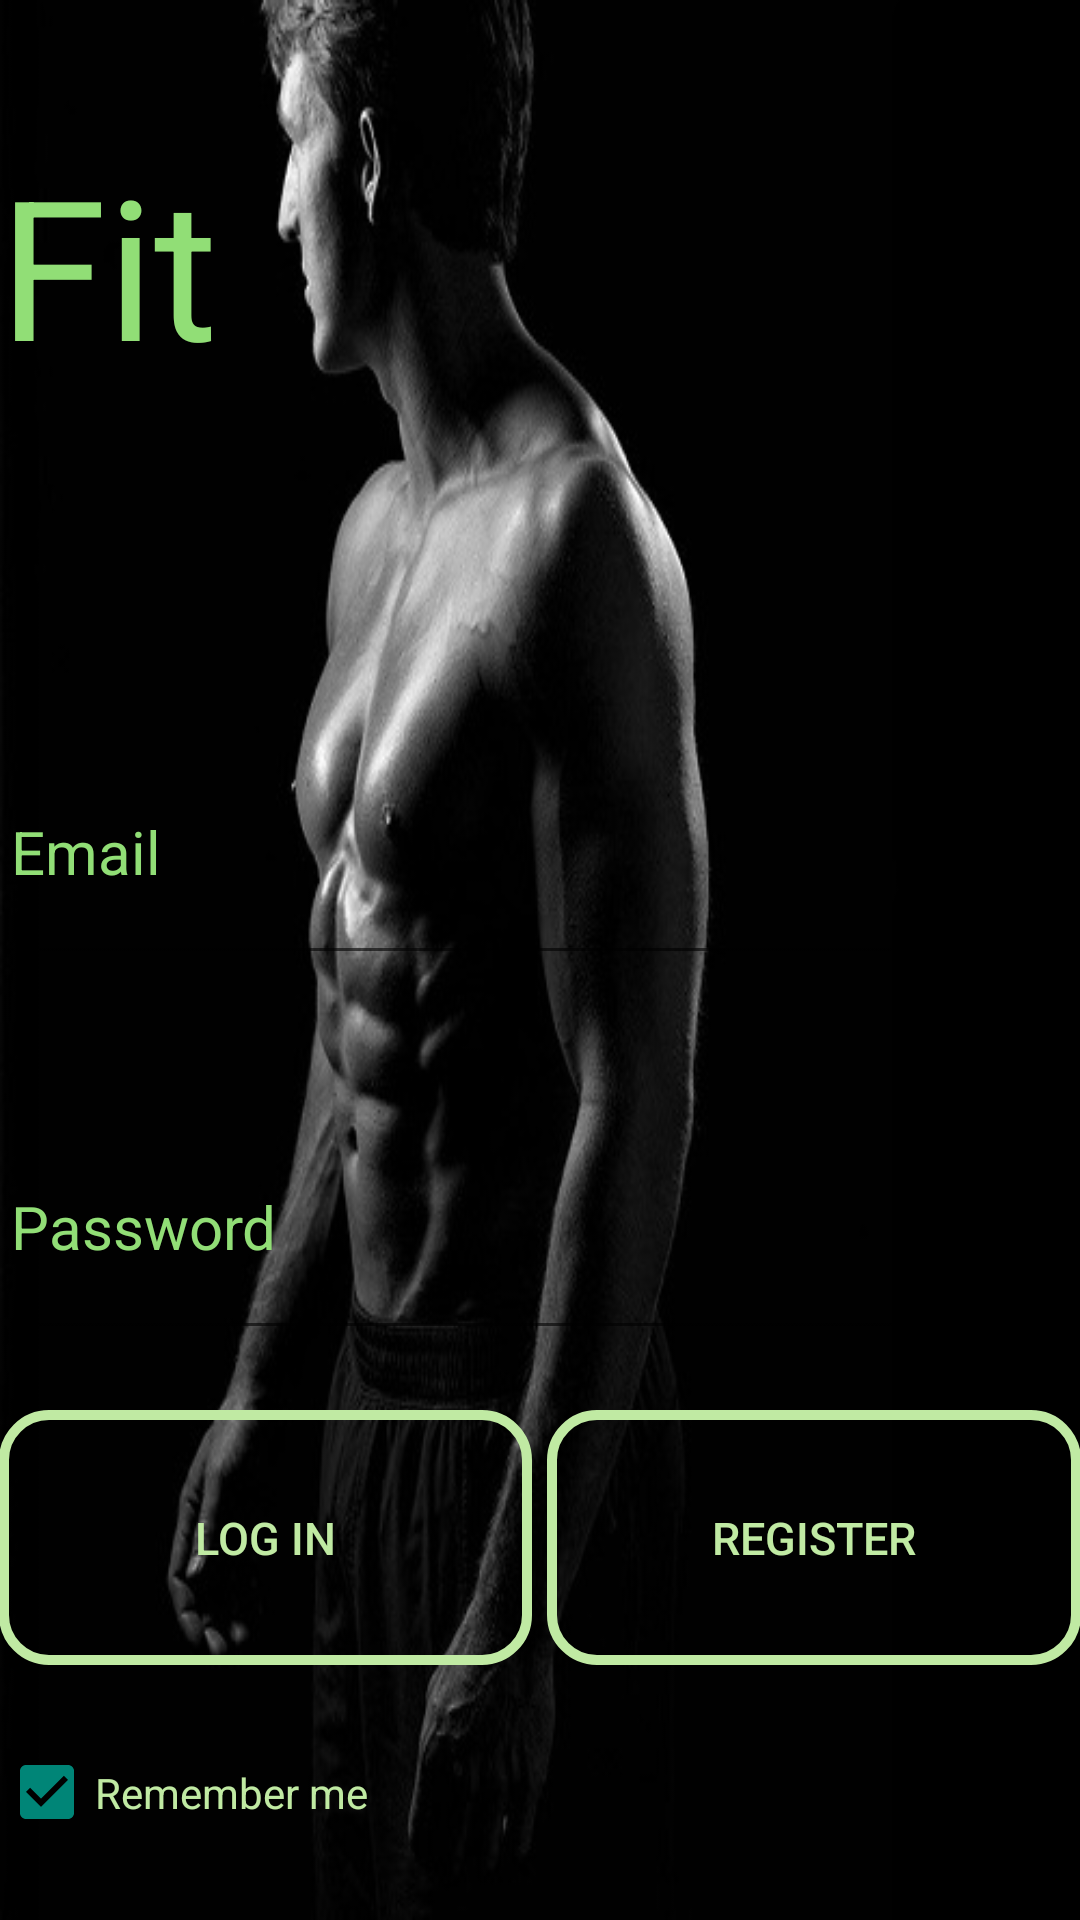

Android layout source for this screen:
<!-- AndroidManifest.xml: application theme Theme.AppCompat.DayNight.NoActionBar -->
<!-- res/layout/activity_log_in.xml -->
<?xml version="1.0" encoding="utf-8"?>
<LinearLayout xmlns:android="http://schemas.android.com/apk/res/android"
    xmlns:tools="http://schemas.android.com/tools"
    android:layout_width="match_parent"
    android:layout_height="match_parent"
    android:paddingBottom="@dimen/activity_vertical_margin"
    android:paddingLeft="@dimen/activity_horizontal_margin"
    android:paddingRight="@dimen/activity_horizontal_margin"
    android:orientation="vertical"
    android:background="@drawable/athlete"
    android:paddingTop="@dimen/activity_vertical_margin"
    tools:context=".activities.LogInActivity">

    <TextView
        android:layout_width="match_parent"
        android:layout_height="0dp"
        android:layout_marginTop="45dp"
        android:layout_weight="2"
        android:layout_alignParentBottom="true"
        android:text="Fit"
        android:textColor="@color/greenThree"
        android:gravity="left"
        android:textSize="65sp"/>

    <EditText
        android:layout_width="match_parent"
        android:layout_height="0dp"
        android:maxLines="1"
        android:layout_weight="1"
        android:inputType="textEmailAddress"
        android:hint="Email"
        android:textColorHint="@color/greenThree"
        android:textColor="@color/greenThree"
        android:textSize="20sp"
        android:ems="10"
        android:id="@+id/username_login"
        android:layout_alignParentTop="true"
        android:layout_centerHorizontal="true"
        android:layout_marginTop="25dp"
        />

    <EditText
        android:layout_width="match_parent"
        android:layout_height="0dp"
        android:layout_weight="1"
        android:maxLines="1"
        android:inputType="textPassword"
        android:textColor="@color/greenThree"
        android:hint="Password"
        android:ems="10"
        android:textColorHint="@color/greenThree"
        android:textSize="20sp"
        android:id="@+id/password_login"

        android:layout_marginTop="40dp"
        android:layout_below="@+id/username_login"
        android:layout_alignLeft="@+id/username_login"
        android:layout_alignStart="@+id/username_login" />


    <LinearLayout
        android:orientation="horizontal"
        android:layout_width="match_parent"
        android:layout_height="0dp"
        android:layout_weight="1"
        android:layout_marginTop="20dp"
        android:layout_centerHorizontal="true"
        android:id="@+id/linearLayout">

        <Button
            android:layout_width="wrap_content"
            android:layout_height="match_parent"
            android:layout_weight="1"
            android:text="log In"
            android:textAlignment="center"
            android:textSize="15sp"
            android:textColor="@color/greenOne"
            android:layout_marginRight="5dp"
            android:id="@+id/button_login"
            android:background="@drawable/rectangle" />

        <Button
            android:layout_width="wrap_content"
            android:layout_height="match_parent"
            android:layout_weight="1"
            android:textColor="@color/greenOne"
            android:text="Register"
            android:textAlignment="center"
            android:textSize="15sp"
            android:id="@+id/button_register"
            android:background="@drawable/rectangle" />
    </LinearLayout>

    <CheckBox
        android:layout_width="match_parent"
        android:layout_height="0dp"
        android:layout_weight="1"
        android:textColor="@color/greenOne"
        android:checked="true"
        android:text="Remember me"
        android:id="@+id/checkBox" />


</LinearLayout>
<!-- resources referenced by this layout -->
<resources>
  <color name="greenOne">#c0eaa3</color>
  <color name="greenThree">#91de76</color>
  <!-- drawable athlete: jpg bitmap (drawable, 34457 bytes) -->
  <!-- drawable rectangle (drawable) -->
  <?xml version="1.0" encoding="utf-8"?>
  <shape xmlns:android="http://schemas.android.com/apk/res/android"
      android:shape="rectangle" >
  
      <gradient android:startColor="@null"
          android:endColor="@null"
          android:angle="90"/>
  
      <corners android:bottomLeftRadius="15dp"
          android:topLeftRadius="15dp"
          android:bottomRightRadius="15dp"
          android:topRightRadius="15dp" />
  
      <stroke android:width="10px"
          android:color="@color/greenOne" />
  
  </shape>
</resources>
